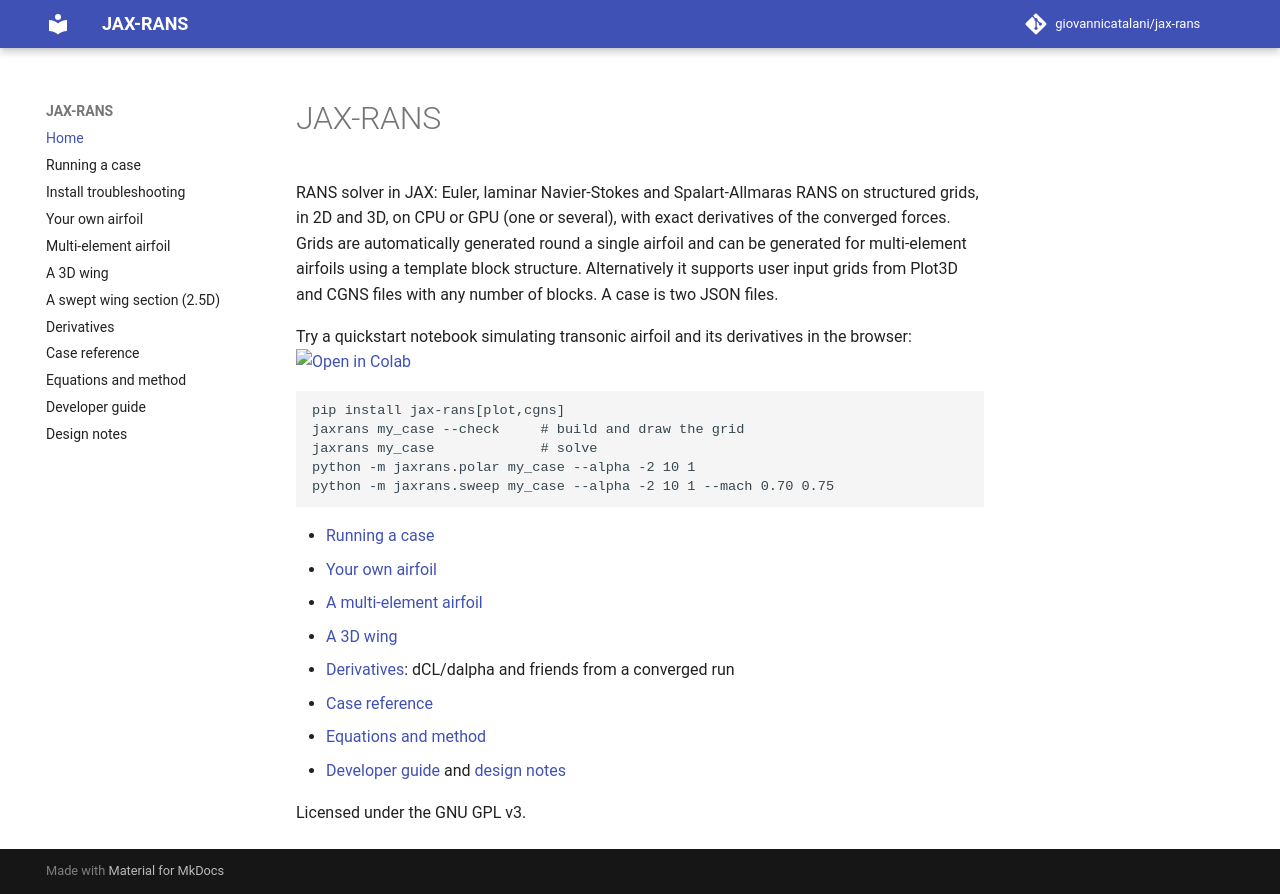

repository: giovannicatalani/jax-rans · page: index.html · generator: mkdocs

# JAX-RANS

RANS solver in JAX: Euler, laminar Navier-Stokes and
Spalart-Allmaras RANS on structured grids, in 2D and 3D, on CPU or GPU (one
or several), with exact derivatives of the converged forces. Grids are automatically generated round a single airfoil and can be generated for multi-element airfoils using a template block structure. Alternatively it supports user input grids from Plot3D and CGNS files with any number of blocks. A
case is two JSON files.

Try a quickstart notebook simulating transonic airfoil and its derivatives in the browser:
[![Open in Colab](https://colab.research.google.com/assets/colab-badge.svg)](https://colab.research.google.com/github/giovannicatalani/jax-rans/blob/main/notebooks/quickstart.ipynb)

```bash
pip install jax-rans[plot,cgns]
jaxrans my_case --check     # build and draw the grid
jaxrans my_case             # solve
python -m jaxrans.polar my_case --alpha -2 10 1
python -m jaxrans.sweep my_case --alpha -2 10 1 --mach 0.70 0.75
```

- [Running a case](guide.md)
- [Your own airfoil](own-airfoil.md)
- [A multi-element airfoil](multi-element.md)
- [A 3D wing](wing-3d.md)
- [Derivatives](gradients.md): dCL/dalpha and friends from a converged run
- [Case reference](case_reference.md)
- [Equations and method](theory.md)
- [Developer guide](developer.md) and [design notes](dev/notes.md)

Licensed under the GNU GPL v3.
